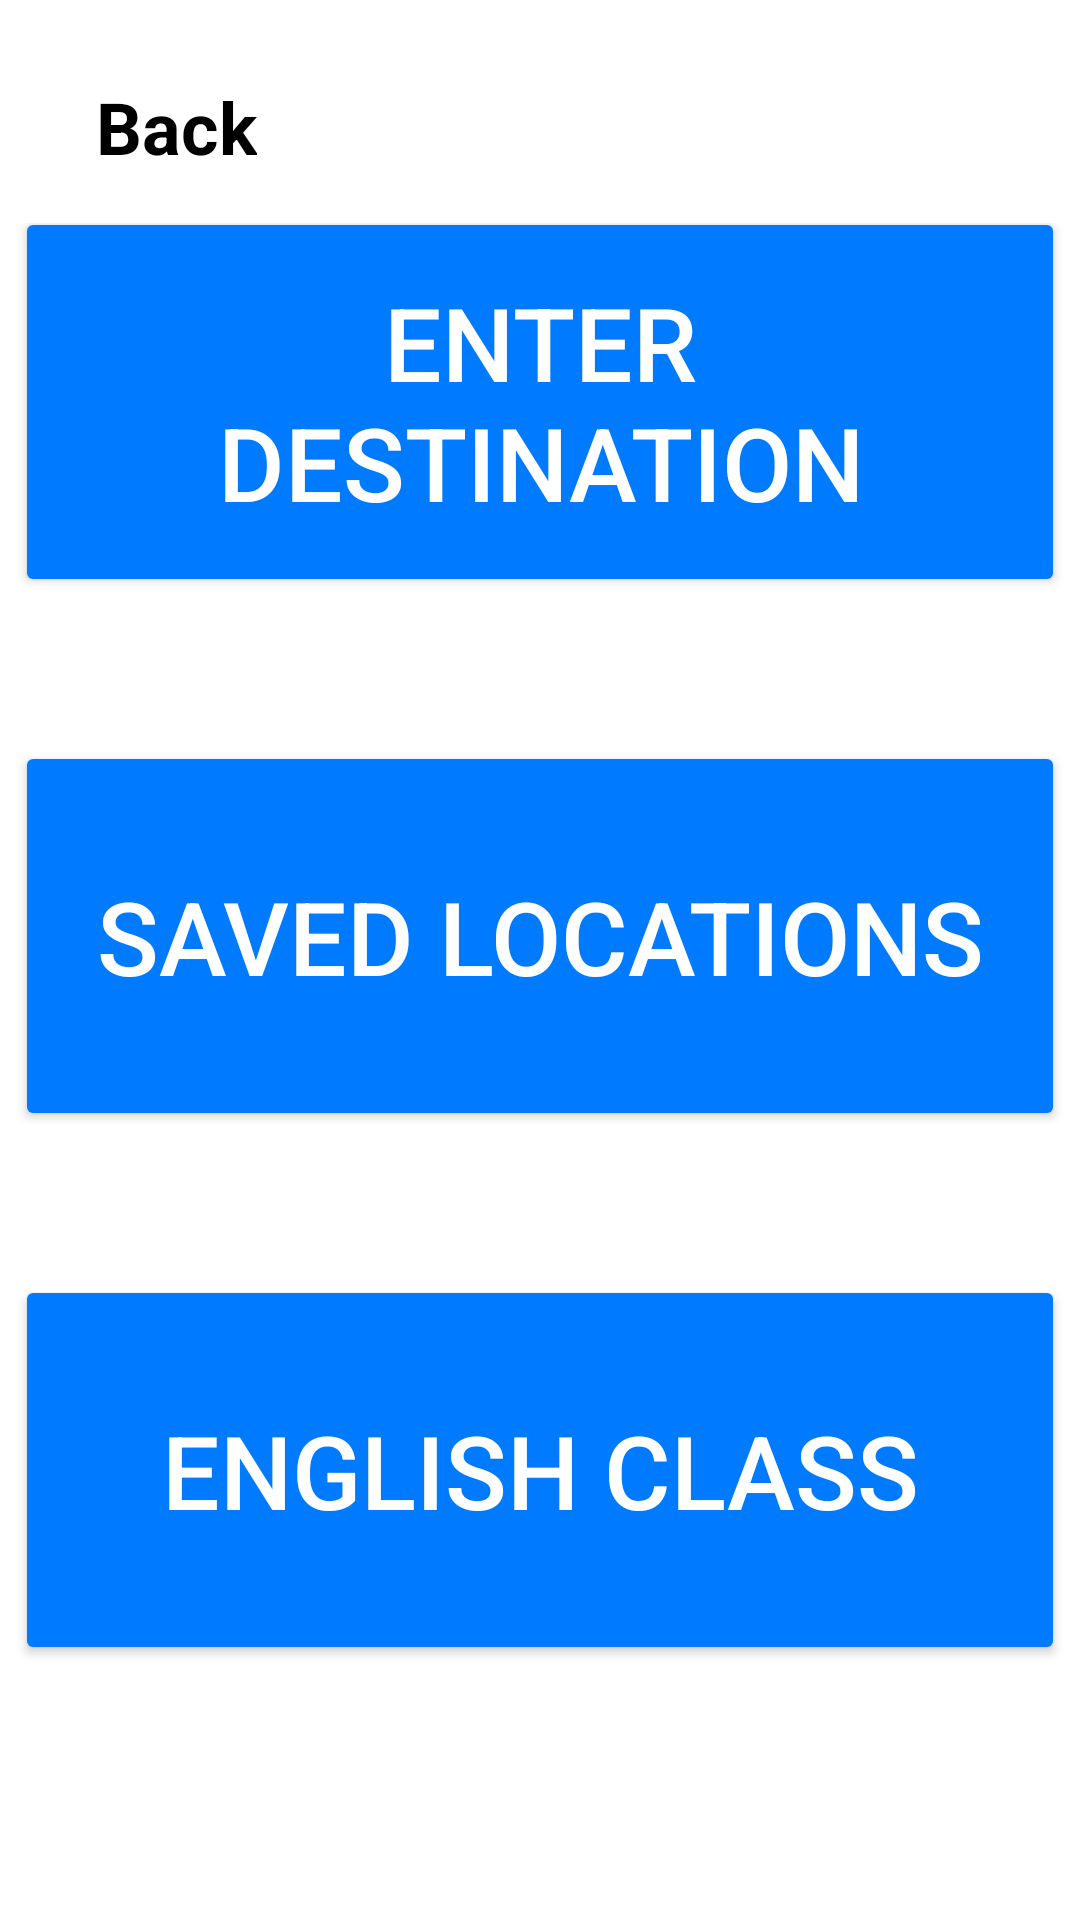

Produce the Android XML layout that renders to this screen, including the resource entries it uses.
<!-- AndroidManifest.xml: application theme Theme.TheiaApp -->
<!-- res/layout/activity_home.xml -->
<?xml version="1.0" encoding="utf-8"?>
<RelativeLayout
    xmlns:android="http://schemas.android.com/apk/res/android"
    xmlns:app="http://schemas.android.com/apk/res-auto"
    android:layout_width="match_parent"
    android:layout_height="match_parent">

    <androidx.appcompat.widget.Toolbar
        android:id="@+id/toolbar"
        android:layout_width="match_parent"
        android:layout_height="wrap_content"
        android:background="#FFFFFF"
        android:elevation="4dp">

        
        <TextView
            android:id="@+id/back_button"
            android:layout_width="wrap_content"
            android:layout_height="wrap_content"
            android:layout_gravity="start"
            android:layout_marginTop="10dp"
            android:padding="16dp"
            android:text="Back"
            android:textColor="#000000"
            android:textSize="24dp"
            android:textStyle="bold" />

    </androidx.appcompat.widget.Toolbar>

    <LinearLayout
        xmlns:android="http://schemas.android.com/apk/res/android"
        xmlns:app="http://schemas.android.com/apk/res-auto"
        android:layout_width="match_parent"
        android:layout_height="match_parent"
        android:orientation="vertical"
        android:gravity="center"
        android:background="#FFFFFF">

        <Button
            android:id="@+id/enter_destination_button"
            android:layout_width="350dp"
            android:layout_height="130dp"
            android:layout_marginTop="16dp"
            android:layout_marginBottom="32dp"
            android:backgroundTint="#007BFF"
            android:text="Enter Destination"
            android:textColor="#FFFFFF"
            android:textSize="34sp"
            app:cornerRadius="50dp" />

        <Button
            android:id="@+id/saved_locations_button"
            android:layout_width="350dp"
            android:layout_height="130dp"
            android:layout_marginTop="16dp"
            android:layout_marginBottom="32dp"
            android:backgroundTint="#007BFF"
            android:text="Saved Locations"
            android:textColor="#FFFFFF"
            android:textSize="34sp"
            app:cornerRadius="50dp" />

        <Button
            android:id="@+id/English_class_button"
            android:layout_width="350dp"
            android:layout_height="130dp"
            android:layout_marginTop="16dp"
            android:layout_marginBottom="32dp"
            android:backgroundTint="#007BFF"
            android:text="English Class"
            android:textColor="#FFFFFF"
            android:textSize="34sp"
            app:cornerRadius="50dp" />

    </LinearLayout>
</RelativeLayout>
<!-- resources referenced by this layout -->
<resources>
  <style name="Theme.TheiaApp" parent="Base.Theme.TheiaApp" />
  <style name="Base.Theme.TheiaApp" parent="Theme.Material3.DayNight.NoActionBar">
          
          
      </style>
</resources>
